Image classification data set "trunk" (krishnaarjun/ropesi on GitHub). Class labels (5): garb, hands, paper, rock, scissors.

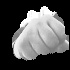
Label: rock

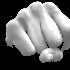
Label: hands

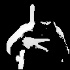
Label: garb

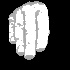
Label: paper

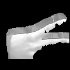
Label: scissors

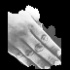
Label: paper
